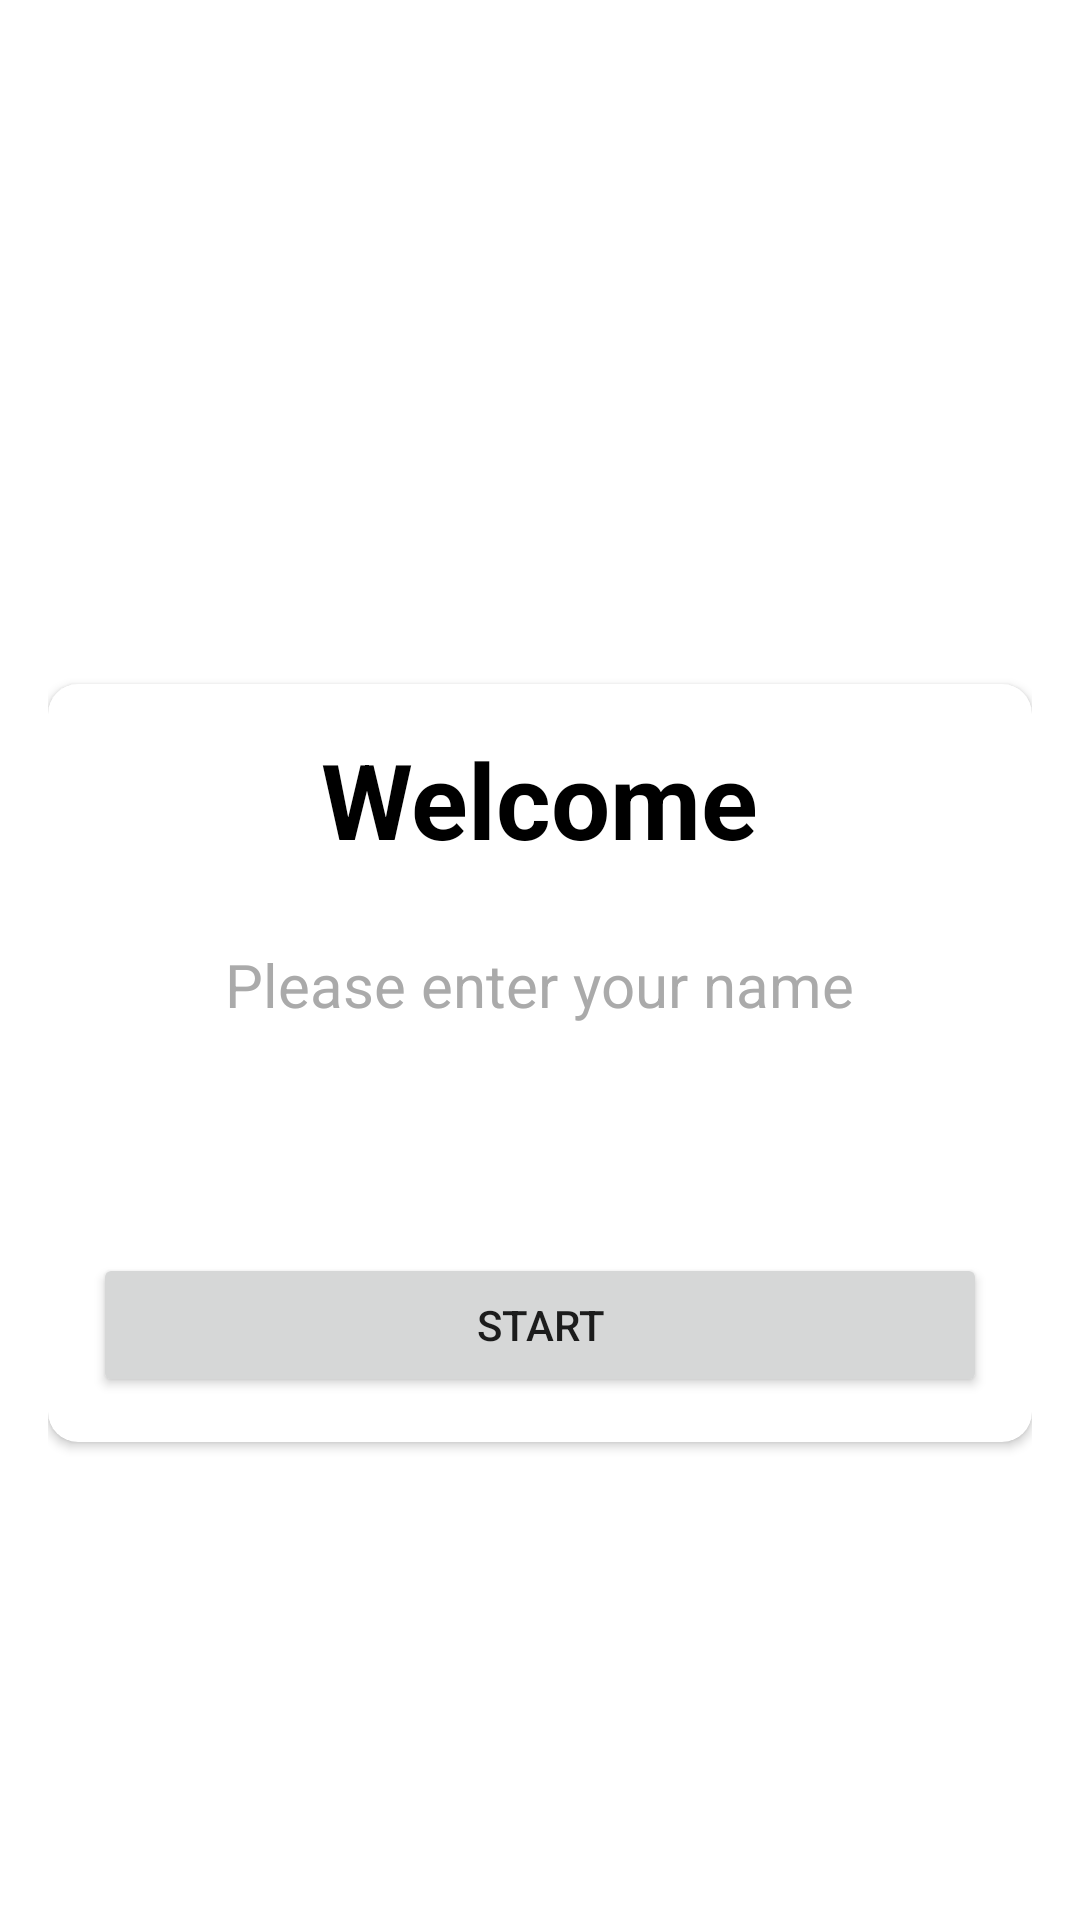

Reconstruct the res/layout file that produces this screen, plus the resources it refers to.
<!-- AndroidManifest.xml: activity theme Theme.QuizApp.NoActionBar -->
<!-- res/layout/activity_main.xml -->
<?xml version="1.0" encoding="utf-8"?>
<androidx.appcompat.widget.LinearLayoutCompat xmlns:android="http://schemas.android.com/apk/res/android"
    xmlns:app="http://schemas.android.com/apk/res-auto"
    xmlns:tools="http://schemas.android.com/tools"
    android:layout_width="match_parent"
    android:layout_height="match_parent"
    tools:context=".MainActivity"
    android:orientation="vertical"
    android:padding="16dp"
    android:background="@drawable/bg"
    android:gravity="center">

    <TextView
        android:layout_width="wrap_content"
        android:layout_height="wrap_content"
        android:text="@string/quiz_app"
        android:textSize="35sp"
        android:textColor="@color/white"
        android:textStyle="bold"
        android:layout_marginBottom="12dp">
    </TextView>
    
    <androidx.cardview.widget.CardView
        android:layout_width="match_parent"
        android:layout_height="wrap_content"
        app:cardBackgroundColor="@color/white"
        app:cardCornerRadius="10dp"
        android:layout_marginTop="10dp">

        <androidx.appcompat.widget.LinearLayoutCompat
            android:layout_width="match_parent"
            android:layout_height="wrap_content"
            android:orientation="vertical"
            android:gravity="center"
            android:padding="15dp">

            <TextView
                android:layout_width="wrap_content"
                android:layout_height="wrap_content"
                android:text="@string/welcome"
                android:textSize="35sp"
                android:textStyle="bold"
                android:textColor="@color/black">
            </TextView>

            <TextView
                android:layout_width="wrap_content"
                android:layout_height="wrap_content"
                android:text="@string/please_enter_your_name"
                android:textSize="20sp"
                android:textStyle="normal"
                android:textColor="@android:color/darker_gray"
                android:layout_marginTop="15dp"
                android:padding="10dp">
            </TextView>

            <com.google.android.material.textfield.TextInputLayout
                android:layout_width="match_parent"
                android:layout_height="wrap_content"
                android:hint="@string/name"
                style="@style/Widget.MaterialComponents.TextInputLayout.OutlinedBox">

                <com.google.android.material.textfield.TextInputEditText
                    android:layout_width="match_parent"
                    android:layout_height="wrap_content"
                    android:id="@+id/name"
                    android:textColor="@color/black">
                </com.google.android.material.textfield.TextInputEditText>
                
                <Button
                    android:layout_width="match_parent"
                    android:layout_height="wrap_content"
                    android:text="@string/start"
                    android:id="@+id/button_start"
                    android:layout_marginTop="5dp">
                </Button>

            </com.google.android.material.textfield.TextInputLayout>

        </androidx.appcompat.widget.LinearLayoutCompat>

    </androidx.cardview.widget.CardView>

</androidx.appcompat.widget.LinearLayoutCompat>
<!-- resources referenced by this layout -->
<resources>
  <string name="name">Name</string>
  <string name="please_enter_your_name">Please enter your name</string>
  <string name="quiz_app">Quiz App</string>
  <string name="start">start</string>
  <string name="welcome">Welcome</string>
  <style name="Theme.QuizApp.NoActionBar">
          <item name="windowActionBar">false</item>
          <item name="windowNoTitle">true</item>
          <item name="android:windowFullscreen">true</item>
      </style>
  <!-- not gathered from this repository: default colours our renderer supplied (Android Studio template values) -->
  <color name="black">#FF000000</color>
  <color name="white">#FFFFFFFF</color>
</resources>
